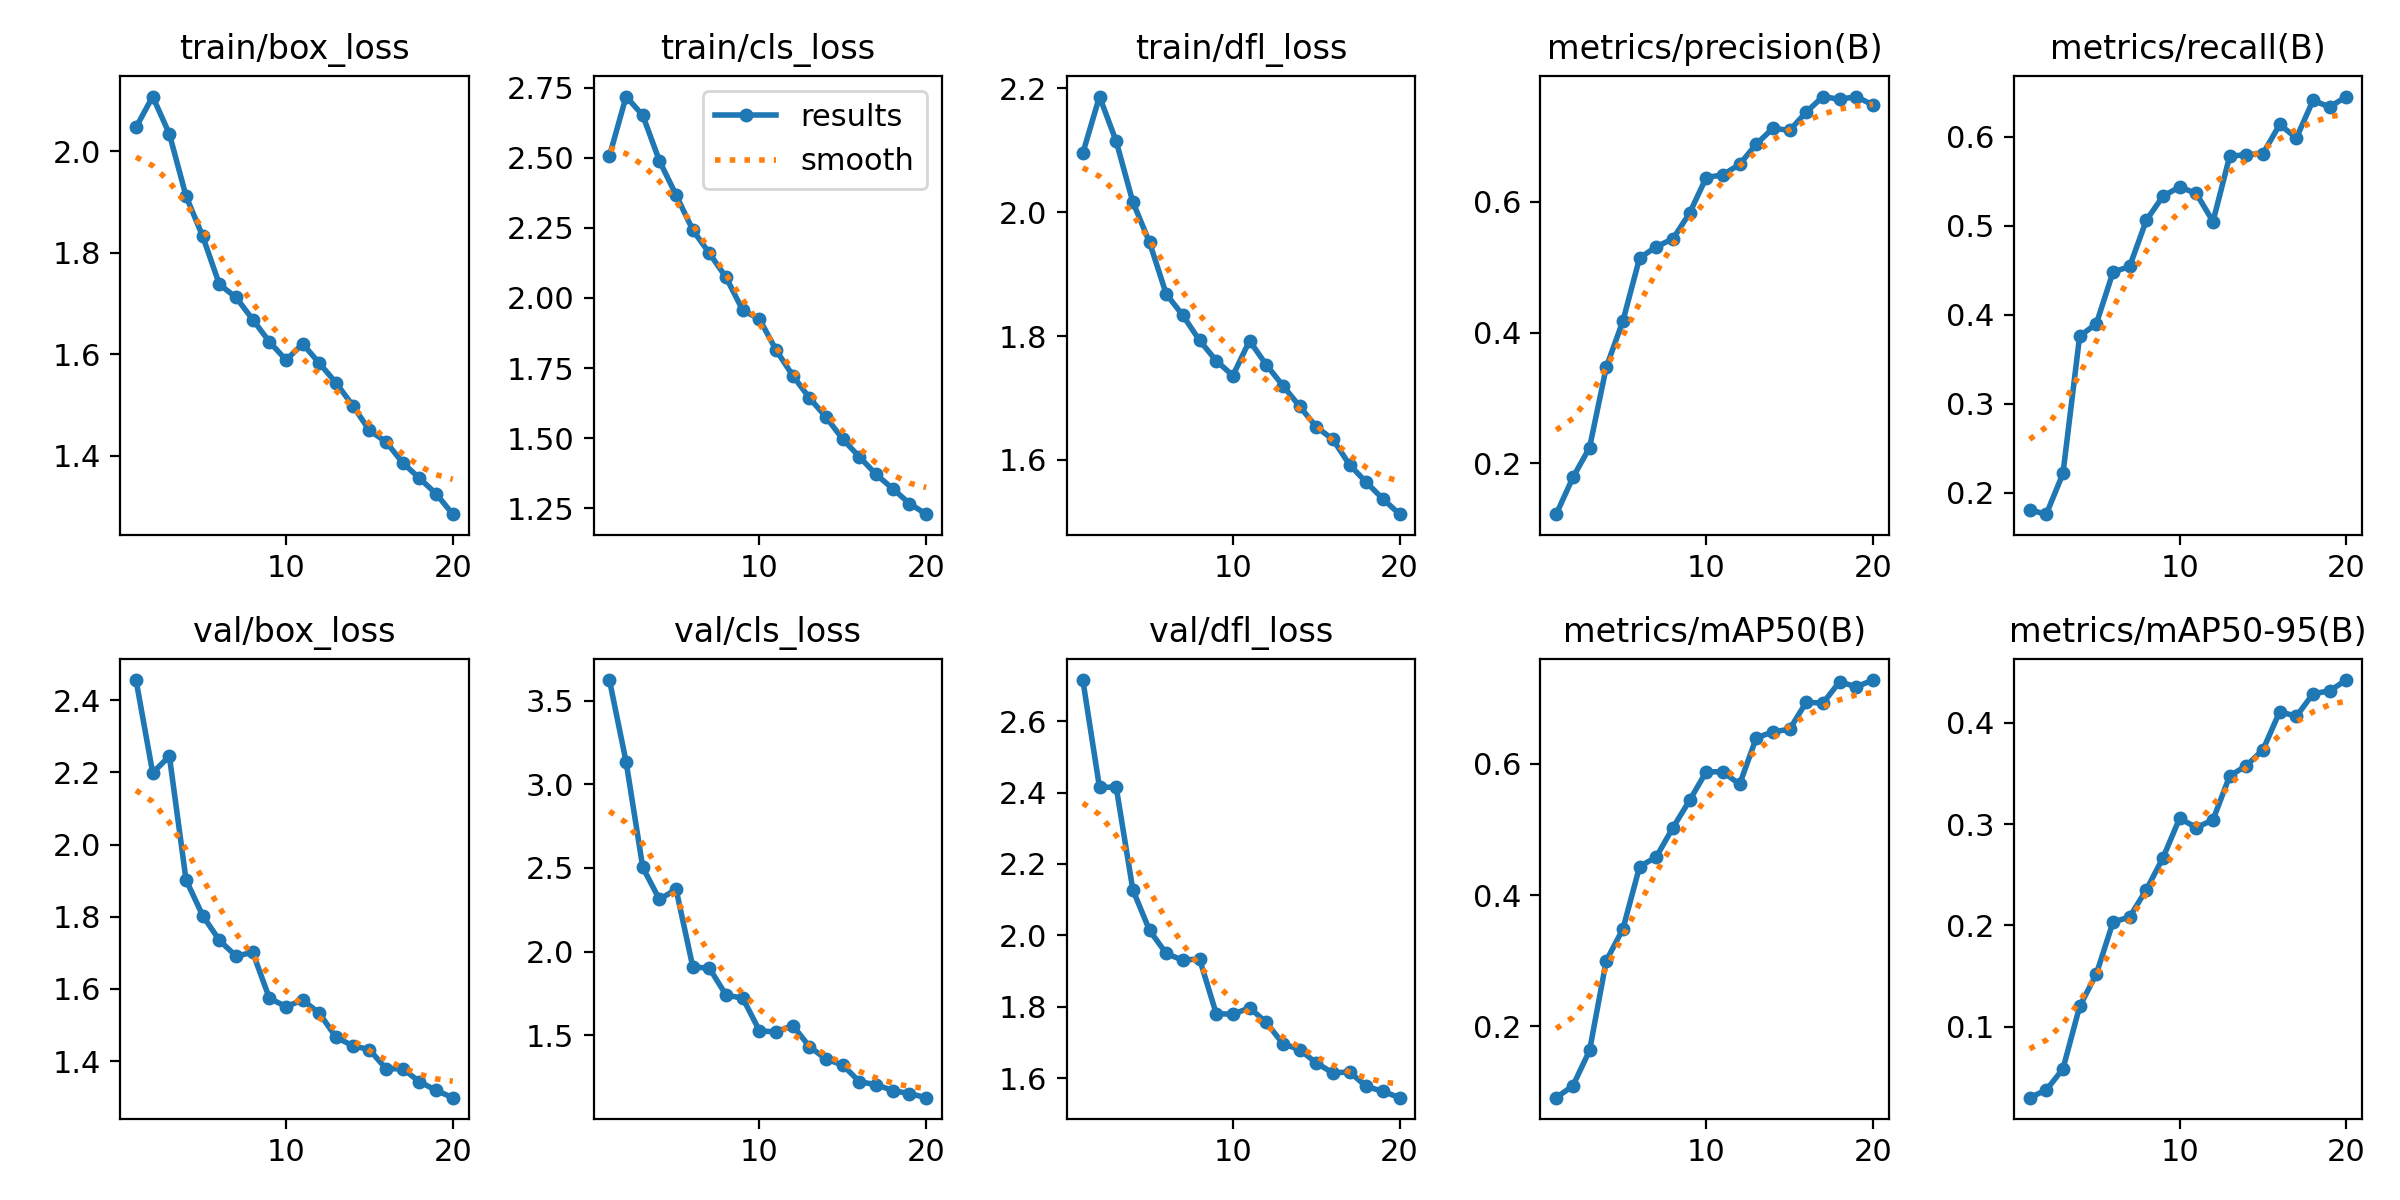

Data behind this chart, as committed beside it:
epoch, time, train/box_loss, train/cls_loss, train/dfl_loss, metrics/precision(B), metrics/recall(B), metrics/mAP50(B), metrics/mAP50-95(B), val/box_loss, val/cls_loss, val/dfl_loss, lr/pg0, lr/pg1, lr/pg2
1, 389.8, 2.047, 2.507, 2.095, 0.1224, 0.1805, 0.09109, 0.03014, 2.456, 3.623, 2.715, 0.0006661, 0.0006661, 0.0006661
2, 783.3, 2.107, 2.719, 2.187, 0.1785, 0.1757, 0.1092, 0.03768, 2.199, 3.134, 2.414, 0.001267, 0.001267, 0.001267
3, 1129, 2.034, 2.652, 2.115, 0.2243, 0.2215, 0.163, 0.05859, 2.245, 2.503, 2.416, 0.001801, 0.001801, 0.001801
4, 1498, 1.911, 2.489, 2.017, 0.347, 0.3759, 0.2997, 0.1201, 1.902, 2.312, 2.128, 0.001703, 0.001703, 0.001703
5, 1848, 1.832, 2.367, 1.951, 0.4179, 0.3899, 0.3483, 0.152, 1.803, 2.372, 2.014, 0.001604, 0.001604, 0.001604
6, 2240, 1.737, 2.242, 1.868, 0.5142, 0.4479, 0.4433, 0.2032, 1.735, 1.909, 1.95, 0.001505, 0.001505, 0.001505
7, 2581, 1.712, 2.159, 1.833, 0.5314, 0.4544, 0.4581, 0.2084, 1.691, 1.9, 1.93, 0.001406, 0.001406, 0.001406
8, 2952, 1.668, 2.073, 1.793, 0.5436, 0.5063, 0.5027, 0.2352, 1.701, 1.74, 1.935, 0.001307, 0.001307, 0.001307
9, 3308, 1.624, 1.956, 1.76, 0.5829, 0.5334, 0.5443, 0.2667, 1.574, 1.722, 1.781, 0.001208, 0.001208, 0.001208
10, 3646, 1.589, 1.925, 1.736, 0.6373, 0.5438, 0.588, 0.3057, 1.551, 1.527, 1.779, 0.001109, 0.001109, 0.001109
11, 4003, 1.62, 1.814, 1.792, 0.6415, 0.5364, 0.5878, 0.2965, 1.569, 1.52, 1.797, 0.00101, 0.00101, 0.00101
12, 4364, 1.582, 1.723, 1.754, 0.6575, 0.5049, 0.5688, 0.3041, 1.532, 1.558, 1.757, 0.000911, 0.000911, 0.000911
13, 4729, 1.543, 1.643, 1.72, 0.6883, 0.5783, 0.6395, 0.3474, 1.466, 1.432, 1.697, 0.000812, 0.000812, 0.000812
14, 5111, 1.499, 1.575, 1.687, 0.7128, 0.5801, 0.6488, 0.3575, 1.442, 1.358, 1.68, 0.000713, 0.000713, 0.000713
15, 5469, 1.45, 1.496, 1.653, 0.7094, 0.5812, 0.6527, 0.3734, 1.431, 1.322, 1.643, 0.000614, 0.000614, 0.000614
16, 5818, 1.427, 1.433, 1.633, 0.7375, 0.614, 0.694, 0.4108, 1.379, 1.222, 1.615, 0.000515, 0.000515, 0.000515
17, 6187, 1.386, 1.37, 1.592, 0.7612, 0.5988, 0.6925, 0.4063, 1.378, 1.205, 1.618, 0.000416, 0.000416, 0.000416
18, 6532, 1.356, 1.319, 1.564, 0.7569, 0.6411, 0.7252, 0.4284, 1.343, 1.17, 1.577, 0.000317, 0.000317, 0.000317
19, 6906, 1.325, 1.266, 1.537, 0.7611, 0.6337, 0.7174, 0.4315, 1.319, 1.151, 1.563, 0.000218, 0.000218, 0.000218
20, 7256, 1.285, 1.228, 1.512, 0.7483, 0.6454, 0.7278, 0.442, 1.298, 1.127, 1.546, 0.000119, 0.000119, 0.000119
